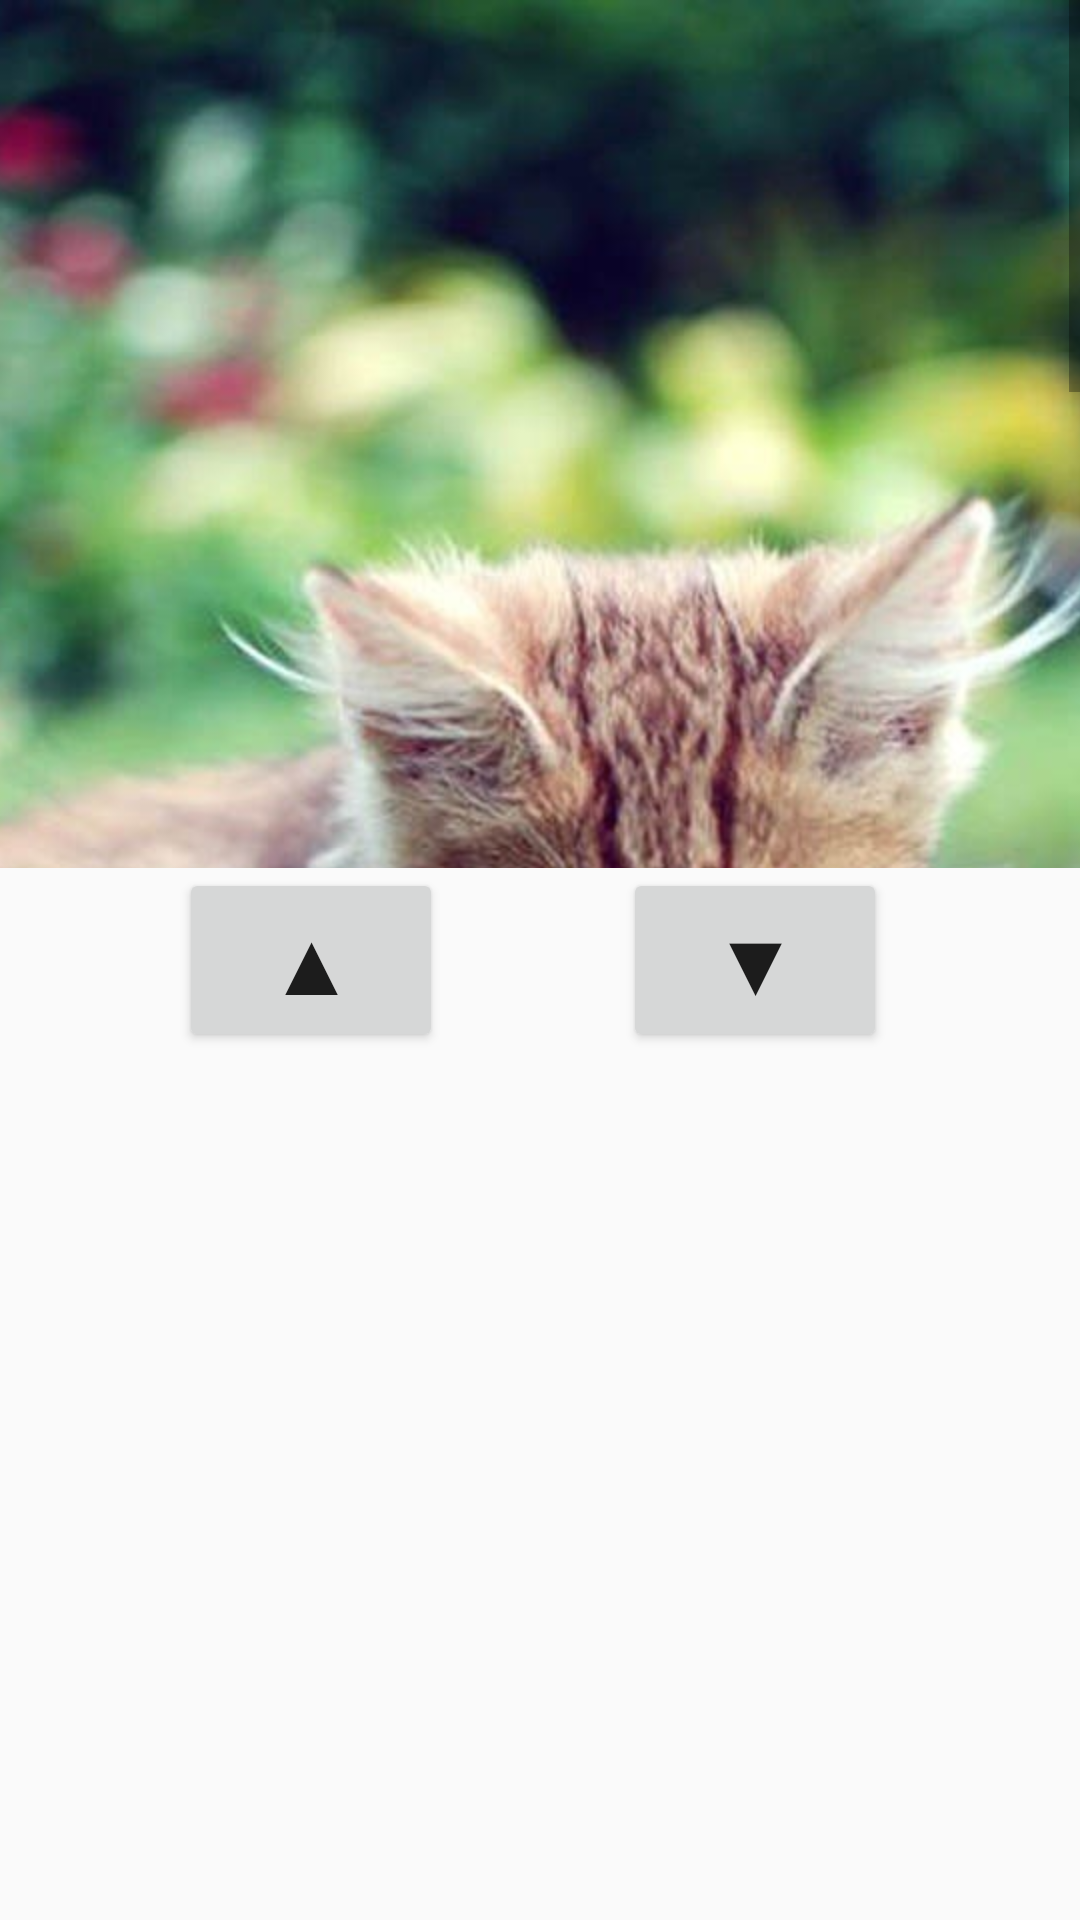

Layout XML and referenced resources for this Android screen:
<!-- AndroidManifest.xml: application theme AppTheme -->
<!-- res/layout/activity_mission01.xml -->
<LinearLayout xmlns:android="http://schemas.android.com/apk/res/android"
    xmlns:tools="http://schemas.android.com/tools"
    android:layout_width="match_parent"
    android:layout_height="match_parent"
    android:orientation="vertical"
    android:paddingBottom="@dimen/activity_vertical_margin"
    android:paddingLeft="@dimen/activity_horizontal_margin"
    android:paddingRight="@dimen/activity_horizontal_margin"
    android:paddingTop="@dimen/activity_vertical_margin"
    tools:context="com.android.example.androidexam.mission.Mission01Activity">

    <ScrollView
        android:layout_width="match_parent"
        android:layout_height="0dp"
        android:layout_weight="1">

        <ImageView
            android:id="@+id/image1"
            android:layout_width="match_parent"
            android:layout_height="0dp"
            android:scaleType="centerCrop"
            android:src="@drawable/cat" />
    </ScrollView>

    <LinearLayout
        android:layout_width="wrap_content"
        android:layout_height="wrap_content">

        <Button
            android:id="@+id/up_btn"
            android:layout_width="0dp"
            android:layout_height="match_parent"
            android:layout_marginLeft="60dp"
            android:layout_weight="1"
            android:text="▲"
            android:textSize="30dp" />

        <Button
            android:id="@+id/down_btn"
            android:layout_width="0dp"
            android:layout_height="match_parent"
            android:layout_marginLeft="60dp"
            android:layout_weight="1"
            android:text="▼"
            android:textSize="30dp" />

    </LinearLayout>

    <ScrollView
        android:layout_width="match_parent"
        android:layout_height="0dp"
        android:layout_weight="1">

        <ImageView
            android:id="@+id/image2"
            android:layout_width="match_parent"
            android:layout_height="0dp"
            android:scaleType="centerCrop" />
    </ScrollView>


</LinearLayout>
<!-- resources referenced by this layout -->
<resources>
  <!-- drawable cat: jpg bitmap (drawable-hdpi, 100671 bytes) -->
  <style name="AppTheme" parent="Theme.AppCompat.Light.DarkActionBar">
          
          <item name="colorPrimary">#2196F3</item>
          <item name="colorPrimaryDark">#2141f3</item>
          <item name="colorAccent">#0D47A1</item>
      </style>
</resources>
